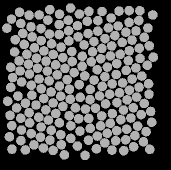

The file beside this chart, header and first rows:
58.722, 136.32, 0
48.47, 83.18, 0
49.62, 141.9, 0
61.16, 146, 0
71.22, 149.2, 0
80.66, 153.7, 0
90.76, 157.4, 0
97.45, 165, 0
97.5, 44.55, 0
88.3, 39.27, 0
79.24, 43.51, 0
69.31, 53.04, 0
61.37, 59.58, 0
54.41, 66.77, 0
46.92, 73.26, 0
39.09, 79.86, 0
40.07, 90, 0
41.67, 101, 0
37.88, 115.1, 0
45.43, 122.3, 0
49.08, 131.7, 0
41.5, 149, 0
51.15, 152.6, 0
60.44, 156.2, 0
69.98, 159.2, 0
81.32, 163.7, 0
84.36, 173.9, 0
90.62, 27.02, 0
79.54, 33.28, 0
67.8, 39.07, 0
61.04, 47.54, 0
52.16, 55.92, 0
44.24, 63.41, 0
34.59, 70.93, 0
30.76, 86.2, 0
32.58, 96.54, 0
30.68, 106.4, 0
27.7, 120.2, 0
36.61, 126.9, 0
40.73, 137.3, 0
29.42, 155.7, 0
40.87, 159.7, 0
53.97, 163.8, 0
63.43, 167.1, 0
73.12, 169.4, 0
69.83, 28.65, 0
59.21, 33.95, 0
50.99, 45.77, 0
42.81, 52.34, 0
35.19, 58.73, 0
30.01, 134.3, 0
31.83, 144.7, 0
31.99, 168.2, 0
45.34, 168.9, 0
49.06, 34.24, 0
40.72, 42.45, 0
26.91, 47.19, 0
39.55, 31.34, 0
31.51, 38.09, 0
140.9, 138.7, 0
152.1, 98.06, 0
... 147 more rows
